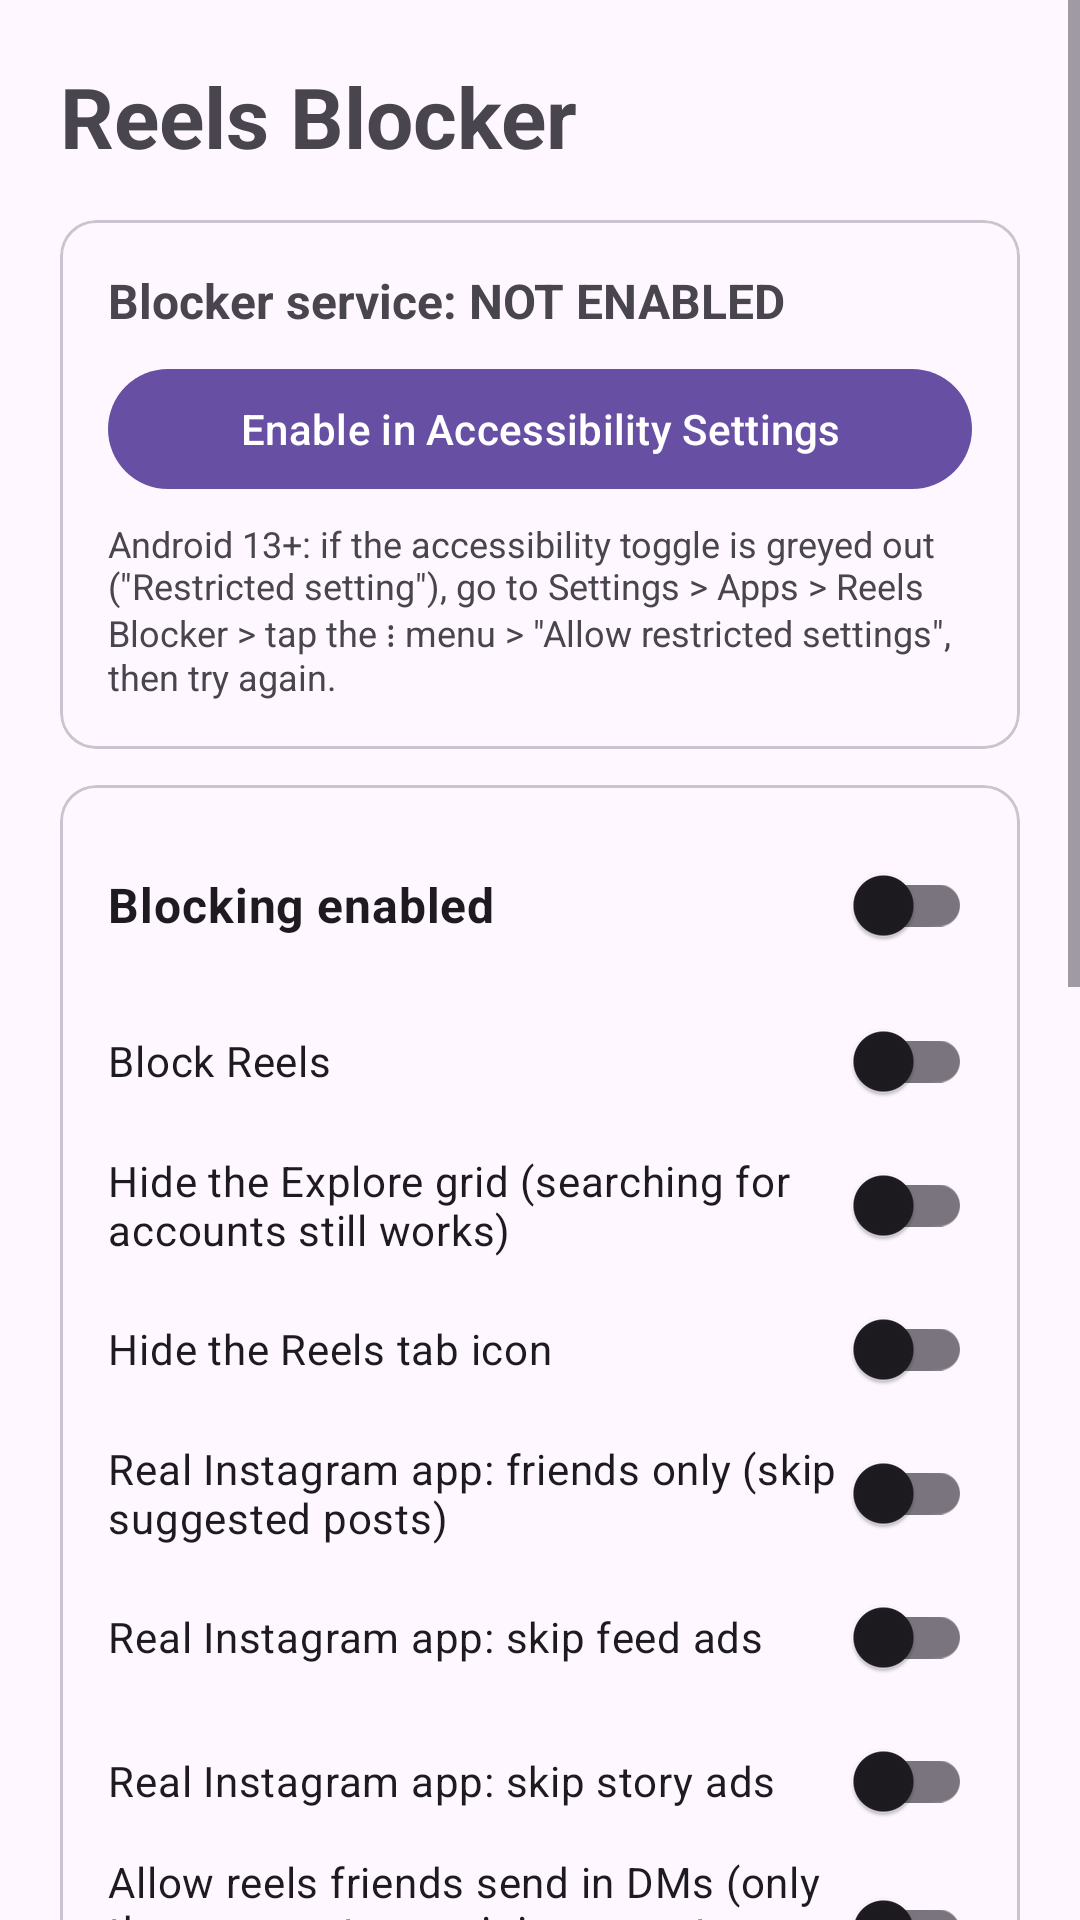

Layout XML and referenced resources for this Android screen:
<!-- AndroidManifest.xml: application theme Theme.ReelsBlocker -->
<!-- res/layout/activity_main.xml -->
<?xml version="1.0" encoding="utf-8"?>
<ScrollView xmlns:android="http://schemas.android.com/apk/res/android"
    android:layout_width="match_parent"
    android:layout_height="match_parent"
    android:fillViewport="true"
    android:filterTouchesWhenObscured="true">

    <LinearLayout
        android:layout_width="match_parent"
        android:layout_height="wrap_content"
        android:orientation="vertical"
        android:padding="20dp">

        <TextView
            android:layout_width="wrap_content"
            android:layout_height="wrap_content"
            android:layout_marginBottom="16dp"
            android:text="@string/app_name"
            android:textSize="28sp"
            android:textStyle="bold" />

        <com.google.android.material.card.MaterialCardView
            android:layout_width="match_parent"
            android:layout_height="wrap_content"
            android:layout_marginBottom="12dp">

            <LinearLayout
                android:layout_width="match_parent"
                android:layout_height="wrap_content"
                android:orientation="vertical"
                android:padding="16dp">

                <TextView
                    android:id="@+id/tv_service_status"
                    android:layout_width="wrap_content"
                    android:layout_height="wrap_content"
                    android:text="@string/status_service_off"
                    android:textSize="16sp"
                    android:textStyle="bold" />

                <com.google.android.material.button.MaterialButton
                    android:id="@+id/btn_accessibility"
                    android:layout_width="match_parent"
                    android:layout_height="wrap_content"
                    android:layout_marginTop="8dp"
                    android:text="@string/open_accessibility_settings" />

                <TextView
                    android:layout_width="match_parent"
                    android:layout_height="wrap_content"
                    android:layout_marginTop="6dp"
                    android:text="@string/restricted_hint"
                    android:textSize="12sp" />
            </LinearLayout>
        </com.google.android.material.card.MaterialCardView>

        <com.google.android.material.card.MaterialCardView
            android:layout_width="match_parent"
            android:layout_height="wrap_content"
            android:layout_marginBottom="12dp">

            <LinearLayout
                android:layout_width="match_parent"
                android:layout_height="wrap_content"
                android:orientation="vertical"
                android:padding="16dp">

                <com.google.android.material.switchmaterial.SwitchMaterial
                    android:id="@+id/sw_master"
                    android:layout_width="match_parent"
                    android:layout_height="wrap_content"
                    android:text="@string/master_switch"
                    android:textSize="16sp"
                    android:textStyle="bold" />

                <com.google.android.material.switchmaterial.SwitchMaterial
                    android:id="@+id/sw_reels"
                    android:layout_width="match_parent"
                    android:layout_height="wrap_content"
                    android:layout_marginTop="4dp"
                    android:text="@string/block_reels" />

                <com.google.android.material.switchmaterial.SwitchMaterial
                    android:id="@+id/sw_explore"
                    android:layout_width="match_parent"
                    android:layout_height="wrap_content"
                    android:text="@string/block_explore" />

                <com.google.android.material.switchmaterial.SwitchMaterial
                    android:id="@+id/sw_hide_reels_icon"
                    android:layout_width="match_parent"
                    android:layout_height="wrap_content"
                    android:text="@string/hide_reels_icon" />

                <com.google.android.material.switchmaterial.SwitchMaterial
                    android:id="@+id/sw_hide_suggested"
                    android:layout_width="match_parent"
                    android:layout_height="wrap_content"
                    android:text="@string/hide_suggested" />

                <com.google.android.material.switchmaterial.SwitchMaterial
                    android:id="@+id/sw_hide_feed_ads"
                    android:layout_width="match_parent"
                    android:layout_height="wrap_content"
                    android:text="@string/hide_feed_ads" />

                <com.google.android.material.switchmaterial.SwitchMaterial
                    android:id="@+id/sw_skip_story_ads"
                    android:layout_width="match_parent"
                    android:layout_height="wrap_content"
                    android:text="@string/skip_story_ads" />

                <com.google.android.material.switchmaterial.SwitchMaterial
                    android:id="@+id/sw_dm_reels"
                    android:layout_width="match_parent"
                    android:layout_height="wrap_content"
                    android:text="@string/allow_dm_reels" />
            </LinearLayout>
        </com.google.android.material.card.MaterialCardView>

        <com.google.android.material.card.MaterialCardView
            android:layout_width="match_parent"
            android:layout_height="wrap_content"
            android:layout_marginBottom="12dp">

            <LinearLayout
                android:layout_width="match_parent"
                android:layout_height="wrap_content"
                android:orientation="vertical"
                android:padding="16dp">

                <TextView
                    android:layout_width="wrap_content"
                    android:layout_height="wrap_content"
                    android:text="@string/pause_title"
                    android:textSize="16sp"
                    android:textStyle="bold" />

                <TextView
                    android:id="@+id/tv_pause_status"
                    android:layout_width="wrap_content"
                    android:layout_height="wrap_content"
                    android:layout_marginTop="4dp"
                    android:text="@string/not_paused" />

                <LinearLayout
                    android:layout_width="match_parent"
                    android:layout_height="wrap_content"
                    android:layout_marginTop="8dp"
                    android:orientation="horizontal">

                    <com.google.android.material.button.MaterialButton
                        android:id="@+id/btn_pause15"
                        style="@style/Widget.Material3.Button.TonalButton"
                        android:layout_width="0dp"
                        android:layout_height="wrap_content"
                        android:layout_marginEnd="8dp"
                        android:layout_weight="1"
                        android:text="@string/pause_15" />

                    <com.google.android.material.button.MaterialButton
                        android:id="@+id/btn_pause60"
                        style="@style/Widget.Material3.Button.TonalButton"
                        android:layout_width="0dp"
                        android:layout_height="wrap_content"
                        android:layout_marginEnd="8dp"
                        android:layout_weight="1"
                        android:text="@string/pause_60" />

                    <com.google.android.material.button.MaterialButton
                        android:id="@+id/btn_resume"
                        style="@style/Widget.Material3.Button.TonalButton"
                        android:layout_width="0dp"
                        android:layout_height="wrap_content"
                        android:layout_weight="1"
                        android:text="@string/resume_now" />
                </LinearLayout>
            </LinearLayout>
        </com.google.android.material.card.MaterialCardView>

        <com.google.android.material.card.MaterialCardView
            android:layout_width="match_parent"
            android:layout_height="wrap_content"
            android:layout_marginBottom="12dp">

            <TextView
                android:id="@+id/tv_stats"
                android:layout_width="wrap_content"
                android:layout_height="wrap_content"
                android:padding="16dp"
                android:text="@string/stats_today"
                android:textSize="16sp"
                android:textStyle="bold" />
        </com.google.android.material.card.MaterialCardView>

        <com.google.android.material.card.MaterialCardView
            android:layout_width="match_parent"
            android:layout_height="wrap_content"
            android:layout_marginBottom="12dp">

            <LinearLayout
                android:layout_width="match_parent"
                android:layout_height="wrap_content"
                android:orientation="vertical"
                android:padding="16dp">

                <TextView
                    android:layout_width="wrap_content"
                    android:layout_height="wrap_content"
                    android:text="@string/battery_title"
                    android:textSize="16sp"
                    android:textStyle="bold" />

                <TextView
                    android:id="@+id/tv_battery_body"
                    android:layout_width="match_parent"
                    android:layout_height="wrap_content"
                    android:layout_marginTop="4dp"
                    android:text="@string/battery_body" />

                <com.google.android.material.button.MaterialButton
                    android:id="@+id/btn_battery"
                    android:layout_width="match_parent"
                    android:layout_height="wrap_content"
                    android:layout_marginTop="8dp"
                    android:text="@string/battery_button" />
            </LinearLayout>
        </com.google.android.material.card.MaterialCardView>

        <com.google.android.material.switchmaterial.SwitchMaterial
            android:id="@+id/sw_debug"
            android:layout_width="match_parent"
            android:layout_height="wrap_content"
            android:layout_marginTop="4dp"
            android:text="@string/debug_mode" />

        <LinearLayout
            android:layout_width="match_parent"
            android:layout_height="wrap_content"
            android:orientation="horizontal">

            <com.google.android.material.button.MaterialButton
                android:id="@+id/btn_import_rules"
                style="@style/Widget.Material3.Button.TextButton"
                android:layout_width="wrap_content"
                android:layout_height="wrap_content"
                android:text="@string/import_rules" />

            <com.google.android.material.button.MaterialButton
                android:id="@+id/btn_reload_rules"
                style="@style/Widget.Material3.Button.TextButton"
                android:layout_width="wrap_content"
                android:layout_height="wrap_content"
                android:text="@string/reload_rules" />
        </LinearLayout>
    </LinearLayout>
</ScrollView>
<!-- resources referenced by this layout -->
<resources>
  <string name="allow_dm_reels">Allow reels friends send in DMs (only the one you tap; swiping on gets blocked)</string>
  <string name="app_name">Reels Blocker</string>
  <string name="battery_body">One UI kills background services aggressively. Tap below and allow \"unrestricted\" battery. Also check Settings &gt; Apps &gt; Reels Blocker &gt; Battery &gt; Unrestricted.</string>
  <string name="battery_button">Exempt from battery optimization</string>
  <string name="battery_title">Keep alive on Samsung</string>
  <string name="block_explore">Hide the Explore grid (searching for accounts still works)</string>
  <string name="block_reels">Block Reels</string>
  <string name="debug_mode">Debug: log Instagram screen IDs to Logcat</string>
  <string name="hide_feed_ads">Real Instagram app: skip feed ads</string>
  <string name="hide_reels_icon">Hide the Reels tab icon</string>
  <string name="hide_suggested">Real Instagram app: friends only (skip suggested posts)</string>
  <string name="import_rules">Import rules file…</string>
  <string name="master_switch">Blocking enabled</string>
  <string name="not_paused">Not paused</string>
  <string name="open_accessibility_settings">Enable in Accessibility Settings</string>
  <string name="pause_15">Pause 15 min</string>
  <string name="pause_60">Pause 1 hour</string>
  <string name="pause_title">Take a break from blocking</string>
  <string name="reload_rules">Reload detection rules</string>
  <string name="restricted_hint">Android 13+: if the accessibility toggle is greyed out (\"Restricted setting\"), go to Settings &gt; Apps &gt; Reels Blocker &gt; tap the ⋮ menu &gt; \"Allow restricted settings\", then try again.</string>
  <string name="resume_now">Resume now</string>
  <string name="skip_story_ads">Real Instagram app: skip story ads</string>
  <string name="stats_today">Blocked %1$d times today</string>
  <string name="status_service_off">Blocker service: NOT ENABLED</string>
  <style name="Theme.ReelsBlocker" parent="Theme.Material3.DayNight.NoActionBar" />
</resources>
